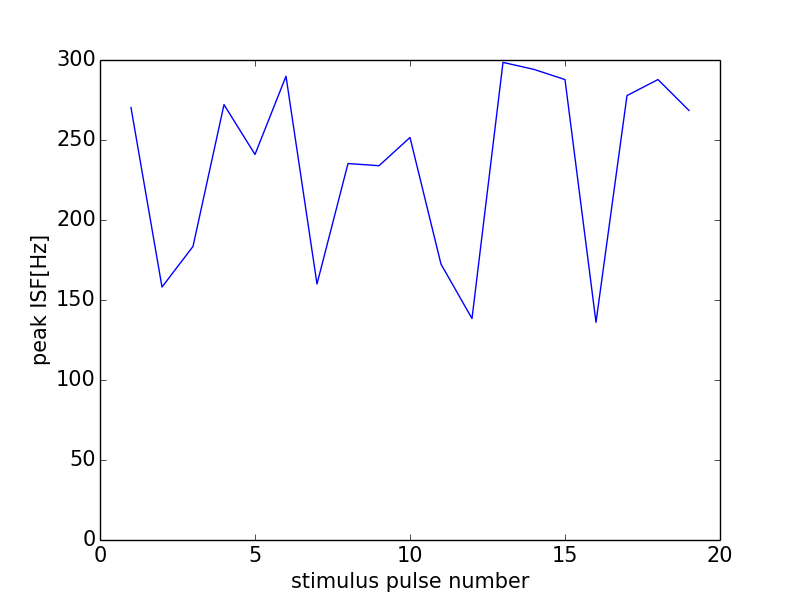

The table this chart was drawn from, first rows:
0, 0.0
0, 0
1, 270.3
2, 158.1
3, 183.5
4, 272.1
5, 241
6, 289.9
7, 160.0
8, 235.3
9, 233.9
10, 251.6
11, 172.4
12, 138.4
13, 298.5
14, 294.1
15, 287.8
16, 136.1
17, 277.8
18, 287.8
19, 268.5
20, 176.2
